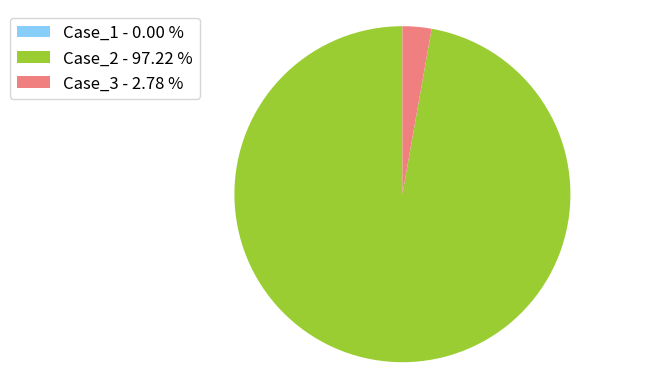

Generate this figure with matplotlib:
import matplotlib.pyplot as plt
import numpy as np

x = np.char.array(['Case_1','Case_2','Case_3'])
y = np.array([0,585074,16756])
colors = [
'lightskyblue',
'yellowgreen',
'lightcoral'
]
porcent = 100.*y/y.sum()

patches, texts = plt.pie(y, colors=colors, startangle=90)
labels = ['{0} - {1:1.2f} %'.format(i,j) for i,j in zip(x, porcent)]


plt.legend(patches, labels, loc='upper center', bbox_to_anchor=(-0.1, 1.),
           fontsize=12)

plt.axis('equal')
plt.savefig('figure_6.png', bbox_inches='tight')
# plt.show()

